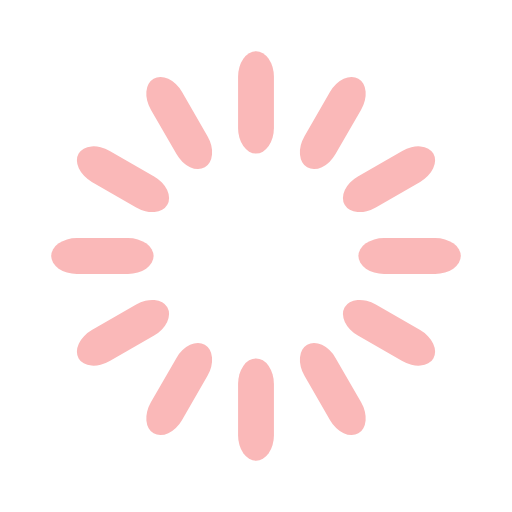
t = 0.00 s
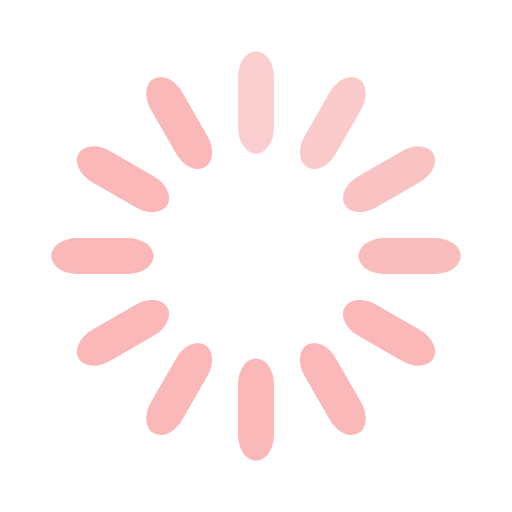
t = 0.33 s
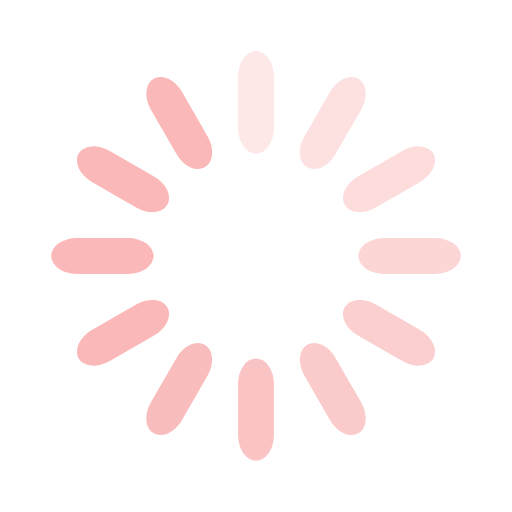
t = 0.67 s
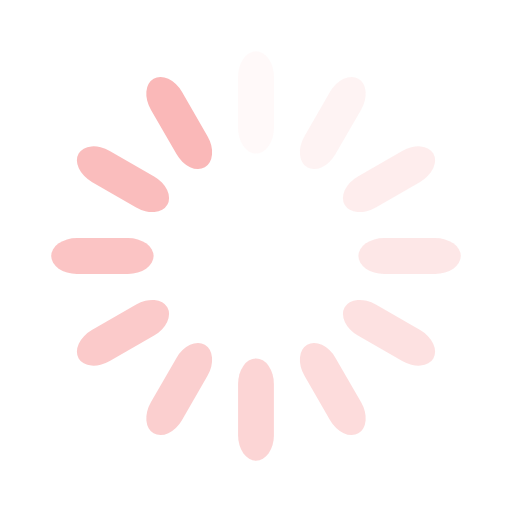
t = 0.92 s
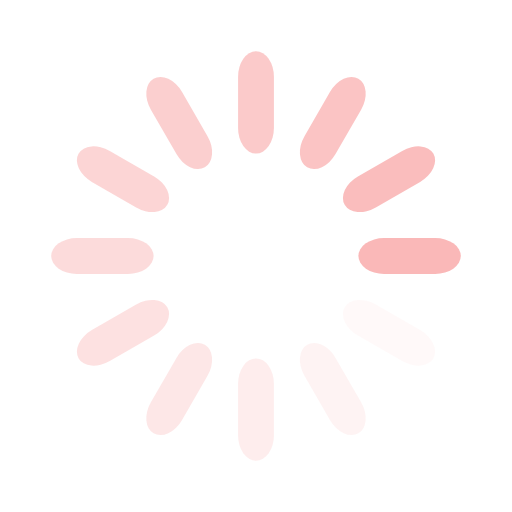
t = 1.25 s
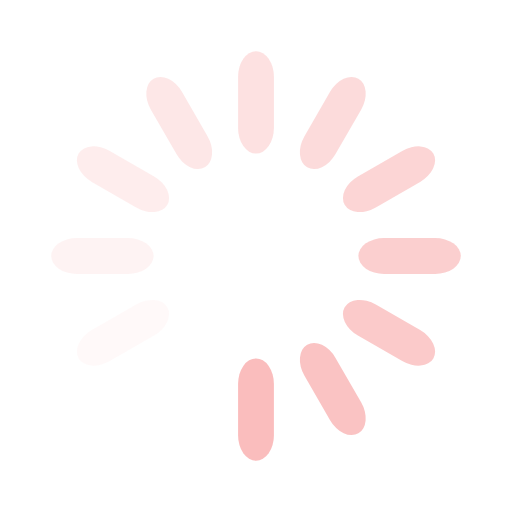
t = 1.58 s

The animated SVG that drew these frames (rendered in a browser with its animation timeline set to each time). Animation: 12 SMIL elements (animate=12); one cycle of 1.92 s, repeats indefinitely.

<svg width='50px' height='50px' xmlns="http://www.w3.org/2000/svg" viewBox="0 0 100 100" preserveAspectRatio="xMidYMid" class="uil-default"><rect x="0" y="0" width="100" height="100" fill="none" class="bk"></rect><rect  x='46.5' y='40' width='7' height='20' rx='5' ry='5' fill='#fab8b8' transform='rotate(0 50 50) translate(0 -30)'>  <animate attributeName='opacity' from='1' to='0' dur='1s' begin='0s' repeatCount='indefinite'/></rect><rect  x='46.5' y='40' width='7' height='20' rx='5' ry='5' fill='#fab8b8' transform='rotate(30 50 50) translate(0 -30)'>  <animate attributeName='opacity' from='1' to='0' dur='1s' begin='0.08333333333333333s' repeatCount='indefinite'/></rect><rect  x='46.5' y='40' width='7' height='20' rx='5' ry='5' fill='#fab8b8' transform='rotate(60 50 50) translate(0 -30)'>  <animate attributeName='opacity' from='1' to='0' dur='1s' begin='0.16666666666666666s' repeatCount='indefinite'/></rect><rect  x='46.5' y='40' width='7' height='20' rx='5' ry='5' fill='#fab8b8' transform='rotate(90 50 50) translate(0 -30)'>  <animate attributeName='opacity' from='1' to='0' dur='1s' begin='0.25s' repeatCount='indefinite'/></rect><rect  x='46.5' y='40' width='7' height='20' rx='5' ry='5' fill='#fab8b8' transform='rotate(120 50 50) translate(0 -30)'>  <animate attributeName='opacity' from='1' to='0' dur='1s' begin='0.3333333333333333s' repeatCount='indefinite'/></rect><rect  x='46.5' y='40' width='7' height='20' rx='5' ry='5' fill='#fab8b8' transform='rotate(150 50 50) translate(0 -30)'>  <animate attributeName='opacity' from='1' to='0' dur='1s' begin='0.4166666666666667s' repeatCount='indefinite'/></rect><rect  x='46.5' y='40' width='7' height='20' rx='5' ry='5' fill='#fab8b8' transform='rotate(180 50 50) translate(0 -30)'>  <animate attributeName='opacity' from='1' to='0' dur='1s' begin='0.5s' repeatCount='indefinite'/></rect><rect  x='46.5' y='40' width='7' height='20' rx='5' ry='5' fill='#fab8b8' transform='rotate(210 50 50) translate(0 -30)'>  <animate attributeName='opacity' from='1' to='0' dur='1s' begin='0.5833333333333334s' repeatCount='indefinite'/></rect><rect  x='46.5' y='40' width='7' height='20' rx='5' ry='5' fill='#fab8b8' transform='rotate(240 50 50) translate(0 -30)'>  <animate attributeName='opacity' from='1' to='0' dur='1s' begin='0.6666666666666666s' repeatCount='indefinite'/></rect><rect  x='46.5' y='40' width='7' height='20' rx='5' ry='5' fill='#fab8b8' transform='rotate(270 50 50) translate(0 -30)'>  <animate attributeName='opacity' from='1' to='0' dur='1s' begin='0.75s' repeatCount='indefinite'/></rect><rect  x='46.5' y='40' width='7' height='20' rx='5' ry='5' fill='#fab8b8' transform='rotate(300 50 50) translate(0 -30)'>  <animate attributeName='opacity' from='1' to='0' dur='1s' begin='0.8333333333333334s' repeatCount='indefinite'/></rect><rect  x='46.5' y='40' width='7' height='20' rx='5' ry='5' fill='#fab8b8' transform='rotate(330 50 50) translate(0 -30)'>  <animate attributeName='opacity' from='1' to='0' dur='1s' begin='0.9166666666666666s' repeatCount='indefinite'/></rect></svg>
